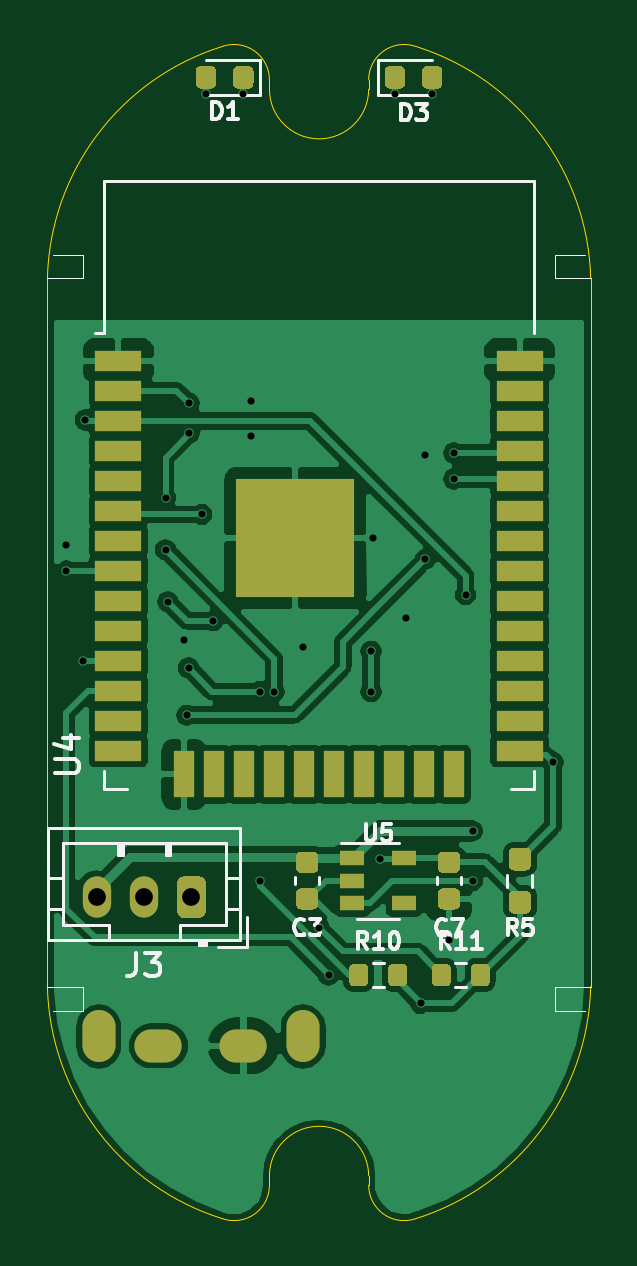
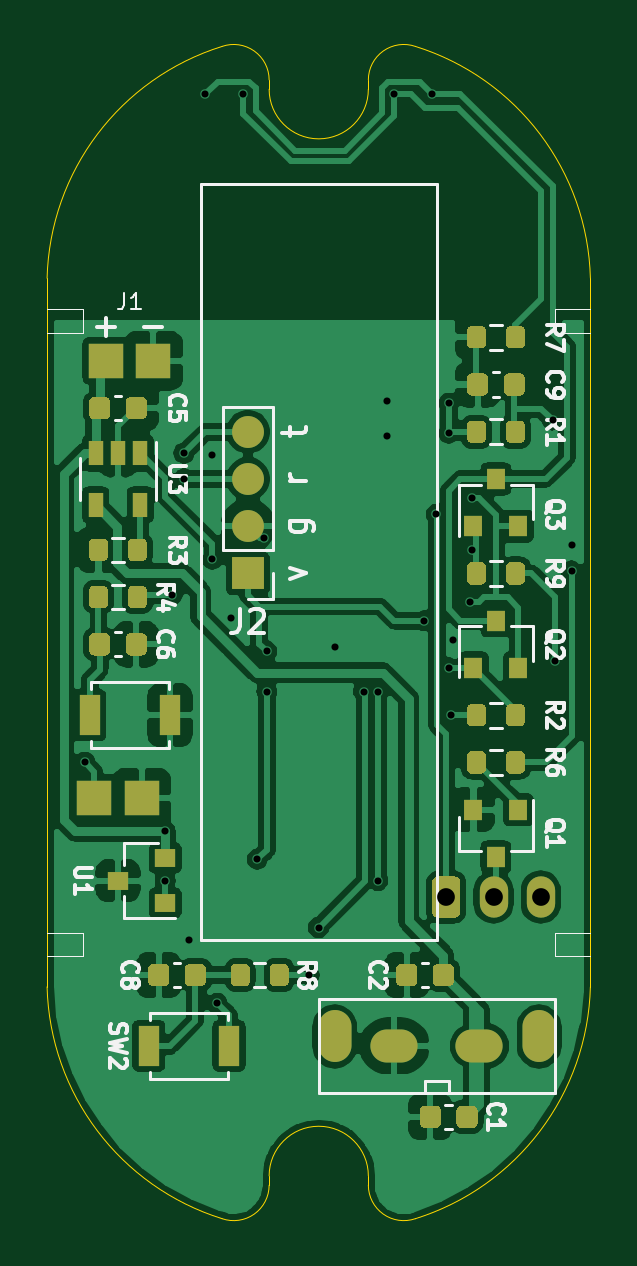
Circuit board: 11 layer files. Board 23.0 x 49.6 mm.
- bottom_copper: cat_toilet-B_Cu.gbr (142065 bytes)
- bottom_mask: cat_toilet-B_Mask.gbr (11820 bytes)
- paste: cat_toilet-B_Paste.gbr (11221 bytes)
- bottom_silk: cat_toilet-B_SilkS.gbr (21458 bytes)
- outline: cat_toilet-Edge_Cuts.gbr (1621 bytes)
- top_copper: cat_toilet-F_Cu.gbr (101125 bytes)
- top_mask: cat_toilet-F_Mask.gbr (7229 bytes)
- paste: cat_toilet-F_Paste.gbr (6630 bytes)
- top_silk: cat_toilet-F_SilkS.gbr (10042 bytes)
- drill: cat_toilet-NPTH.drl (288 bytes)
- drill: cat_toilet-PTH.drl (1071 bytes)

=== bottom_copper: cat_toilet-B_Cu.gbr (142065 bytes, source omitted) ===
=== bottom_mask: cat_toilet-B_Mask.gbr (11820 bytes, source omitted) ===
=== paste: cat_toilet-B_Paste.gbr (11221 bytes, source omitted) ===
=== bottom_silk: cat_toilet-B_SilkS.gbr (21458 bytes, source omitted) ===
=== outline: cat_toilet-Edge_Cuts.gbr ===
G04 #@! TF.GenerationSoftware,KiCad,Pcbnew,(5.1.10)-1*
G04 #@! TF.CreationDate,2021-12-13T18:57:16+09:00*
G04 #@! TF.ProjectId,cat_toilet,6361745f-746f-4696-9c65-742e6b696361,rev?*
G04 #@! TF.SameCoordinates,Original*
G04 #@! TF.FileFunction,Profile,NP*
%FSLAX46Y46*%
G04 Gerber Fmt 4.6, Leading zero omitted, Abs format (unit mm)*
G04 Created by KiCad (PCBNEW (5.1.10)-1) date 2021-12-13 18:57:16*
%MOMM*%
%LPD*%
G01*
G04 APERTURE LIST*
G04 #@! TA.AperFunction,Profile*
%ADD10C,0.050000*%
G04 #@! TD*
G04 APERTURE END LIST*
D10*
X9399929Y-48395781D02*
G75*
G02*
X7409563Y-49813264I-1499929J0D01*
G01*
X9400000Y-48000000D02*
X9400000Y-48395781D01*
X9400000Y-48000000D02*
G75*
G02*
X13600000Y-48000000I2100000J0D01*
G01*
X13600000Y-48395781D02*
X13600000Y-48000000D01*
X15592618Y-49812583D02*
G75*
G02*
X13600000Y-48395781I-492618J1416802D01*
G01*
X23000000Y-40000000D02*
G75*
G02*
X15592618Y-49812583I-10558292J268152D01*
G01*
X23000000Y-10000000D02*
X23000000Y-40000000D01*
X15590438Y-186735D02*
G75*
G02*
X23000000Y-10000000I-3148730J-10081416D01*
G01*
X13600072Y-1604218D02*
G75*
G02*
X15590438Y-186736I1499928J0D01*
G01*
X13600000Y-2000000D02*
X13600000Y-1604218D01*
X13600000Y-2000000D02*
G75*
G02*
X9400000Y-2000000I-2100000J0D01*
G01*
X9400000Y-1604218D02*
X9400000Y-2000000D01*
X7407383Y-187417D02*
G75*
G02*
X9400000Y-1604218I492618J-1416801D01*
G01*
X1Y-10000000D02*
G75*
G02*
X7407383Y-187416I10558292J-268151D01*
G01*
X0Y-40000000D02*
X0Y-10000000D01*
X7409563Y-49813265D02*
G75*
G02*
X0Y-40000000I3148730J10081417D01*
G01*
M02*

=== top_copper: cat_toilet-F_Cu.gbr (101125 bytes, source omitted) ===
=== top_mask: cat_toilet-F_Mask.gbr (7229 bytes, source omitted) ===
=== paste: cat_toilet-F_Paste.gbr ===
G04 #@! TF.GenerationSoftware,KiCad,Pcbnew,(5.1.10)-1*
G04 #@! TF.CreationDate,2021-12-13T18:57:16+09:00*
G04 #@! TF.ProjectId,cat_toilet,6361745f-746f-4696-9c65-742e6b696361,rev?*
G04 #@! TF.SameCoordinates,Original*
G04 #@! TF.FileFunction,Paste,Top*
G04 #@! TF.FilePolarity,Positive*
%FSLAX46Y46*%
G04 Gerber Fmt 4.6, Leading zero omitted, Abs format (unit mm)*
G04 Created by KiCad (PCBNEW (5.1.10)-1) date 2021-12-13 18:57:16*
%MOMM*%
%LPD*%
G01*
G04 APERTURE LIST*
%ADD10R,1.060000X0.650000*%
%ADD11R,2.000000X0.900000*%
%ADD12R,0.900000X2.000000*%
%ADD13R,5.000000X5.000000*%
G04 APERTURE END LIST*
G36*
G01*
X17925000Y-39775000D02*
X17925000Y-39225000D01*
G75*
G02*
X18125000Y-39025000I200000J0D01*
G01*
X18525000Y-39025000D01*
G75*
G02*
X18725000Y-39225000I0J-200000D01*
G01*
X18725000Y-39775000D01*
G75*
G02*
X18525000Y-39975000I-200000J0D01*
G01*
X18125000Y-39975000D01*
G75*
G02*
X17925000Y-39775000I0J200000D01*
G01*
G37*
G36*
G01*
X16275000Y-39775000D02*
X16275000Y-39225000D01*
G75*
G02*
X16475000Y-39025000I200000J0D01*
G01*
X16875000Y-39025000D01*
G75*
G02*
X17075000Y-39225000I0J-200000D01*
G01*
X17075000Y-39775000D01*
G75*
G02*
X16875000Y-39975000I-200000J0D01*
G01*
X16475000Y-39975000D01*
G75*
G02*
X16275000Y-39775000I0J200000D01*
G01*
G37*
G36*
G01*
X14425000Y-39775000D02*
X14425000Y-39225000D01*
G75*
G02*
X14625000Y-39025000I200000J0D01*
G01*
X15025000Y-39025000D01*
G75*
G02*
X15225000Y-39225000I0J-200000D01*
G01*
X15225000Y-39775000D01*
G75*
G02*
X15025000Y-39975000I-200000J0D01*
G01*
X14625000Y-39975000D01*
G75*
G02*
X14425000Y-39775000I0J200000D01*
G01*
G37*
G36*
G01*
X12775000Y-39775000D02*
X12775000Y-39225000D01*
G75*
G02*
X12975000Y-39025000I200000J0D01*
G01*
X13375000Y-39025000D01*
G75*
G02*
X13575000Y-39225000I0J-200000D01*
G01*
X13575000Y-39775000D01*
G75*
G02*
X13375000Y-39975000I-200000J0D01*
G01*
X12975000Y-39975000D01*
G75*
G02*
X12775000Y-39775000I0J200000D01*
G01*
G37*
G36*
G01*
X7150000Y-1243750D02*
X7150000Y-1756250D01*
G75*
G02*
X6931250Y-1975000I-218750J0D01*
G01*
X6493750Y-1975000D01*
G75*
G02*
X6275000Y-1756250I0J218750D01*
G01*
X6275000Y-1243750D01*
G75*
G02*
X6493750Y-1025000I218750J0D01*
G01*
X6931250Y-1025000D01*
G75*
G02*
X7150000Y-1243750I0J-218750D01*
G01*
G37*
G36*
G01*
X8725000Y-1243750D02*
X8725000Y-1756250D01*
G75*
G02*
X8506250Y-1975000I-218750J0D01*
G01*
X8068750Y-1975000D01*
G75*
G02*
X7850000Y-1756250I0J218750D01*
G01*
X7850000Y-1243750D01*
G75*
G02*
X8068750Y-1025000I218750J0D01*
G01*
X8506250Y-1025000D01*
G75*
G02*
X8725000Y-1243750I0J-218750D01*
G01*
G37*
D10*
X15100000Y-34550000D03*
X15100000Y-36450000D03*
X12900000Y-36450000D03*
X12900000Y-35500000D03*
X12900000Y-34550000D03*
D11*
X20000000Y-13495000D03*
X20000000Y-14765000D03*
X20000000Y-16035000D03*
X20000000Y-17305000D03*
X20000000Y-18575000D03*
X20000000Y-19845000D03*
X20000000Y-21115000D03*
X20000000Y-22385000D03*
X20000000Y-23655000D03*
X20000000Y-24925000D03*
X20000000Y-26195000D03*
X20000000Y-27465000D03*
X20000000Y-28735000D03*
X20000000Y-30005000D03*
D12*
X17215000Y-31005000D03*
X15945000Y-31005000D03*
X14675000Y-31005000D03*
X13405000Y-31005000D03*
X12135000Y-31005000D03*
X10865000Y-31005000D03*
X9595000Y-31005000D03*
X8325000Y-31005000D03*
X7055000Y-31005000D03*
X5785000Y-31005000D03*
D11*
X3000000Y-30005000D03*
X3000000Y-28735000D03*
X3000000Y-27465000D03*
X3000000Y-26195000D03*
X3000000Y-24925000D03*
X3000000Y-23655000D03*
X3000000Y-22385000D03*
X3000000Y-21115000D03*
X3000000Y-19845000D03*
X3000000Y-18575000D03*
X3000000Y-17305000D03*
X3000000Y-16035000D03*
X3000000Y-14765000D03*
X3000000Y-13495000D03*
D13*
X10500000Y-20995000D03*
G36*
G01*
X19762500Y-35925000D02*
X20237500Y-35925000D01*
G75*
G02*
X20475000Y-36162500I0J-237500D01*
G01*
X20475000Y-36662500D01*
G75*
G02*
X20237500Y-36900000I-237500J0D01*
G01*
X19762500Y-36900000D01*
G75*
G02*
X19525000Y-36662500I0J237500D01*
G01*
X19525000Y-36162500D01*
G75*
G02*
X19762500Y-35925000I237500J0D01*
G01*
G37*
G36*
G01*
X19762500Y-34100000D02*
X20237500Y-34100000D01*
G75*
G02*
X20475000Y-34337500I0J-237500D01*
G01*
X20475000Y-34837500D01*
G75*
G02*
X20237500Y-35075000I-237500J0D01*
G01*
X19762500Y-35075000D01*
G75*
G02*
X19525000Y-34837500I0J237500D01*
G01*
X19525000Y-34337500D01*
G75*
G02*
X19762500Y-34100000I237500J0D01*
G01*
G37*
G36*
G01*
X15850000Y-1756250D02*
X15850000Y-1243750D01*
G75*
G02*
X16068750Y-1025000I218750J0D01*
G01*
X16506250Y-1025000D01*
G75*
G02*
X16725000Y-1243750I0J-218750D01*
G01*
X16725000Y-1756250D01*
G75*
G02*
X16506250Y-1975000I-218750J0D01*
G01*
X16068750Y-1975000D01*
G75*
G02*
X15850000Y-1756250I0J218750D01*
G01*
G37*
G36*
G01*
X14275000Y-1756250D02*
X14275000Y-1243750D01*
G75*
G02*
X14493750Y-1025000I218750J0D01*
G01*
X14931250Y-1025000D01*
G75*
G02*
X15150000Y-1243750I0J-218750D01*
G01*
X15150000Y-1756250D01*
G75*
G02*
X14931250Y-1975000I-218750J0D01*
G01*
X14493750Y-1975000D01*
G75*
G02*
X14275000Y-1756250I0J218750D01*
G01*
G37*
G36*
G01*
X16750000Y-35825000D02*
X17250000Y-35825000D01*
G75*
G02*
X17475000Y-36050000I0J-225000D01*
G01*
X17475000Y-36500000D01*
G75*
G02*
X17250000Y-36725000I-225000J0D01*
G01*
X16750000Y-36725000D01*
G75*
G02*
X16525000Y-36500000I0J225000D01*
G01*
X16525000Y-36050000D01*
G75*
G02*
X16750000Y-35825000I225000J0D01*
G01*
G37*
G36*
G01*
X16750000Y-34275000D02*
X17250000Y-34275000D01*
G75*
G02*
X17475000Y-34500000I0J-225000D01*
G01*
X17475000Y-34950000D01*
G75*
G02*
X17250000Y-35175000I-225000J0D01*
G01*
X16750000Y-35175000D01*
G75*
G02*
X16525000Y-34950000I0J225000D01*
G01*
X16525000Y-34500000D01*
G75*
G02*
X16750000Y-34275000I225000J0D01*
G01*
G37*
G36*
G01*
X10750000Y-35825000D02*
X11250000Y-35825000D01*
G75*
G02*
X11475000Y-36050000I0J-225000D01*
G01*
X11475000Y-36500000D01*
G75*
G02*
X11250000Y-36725000I-225000J0D01*
G01*
X10750000Y-36725000D01*
G75*
G02*
X10525000Y-36500000I0J225000D01*
G01*
X10525000Y-36050000D01*
G75*
G02*
X10750000Y-35825000I225000J0D01*
G01*
G37*
G36*
G01*
X10750000Y-34275000D02*
X11250000Y-34275000D01*
G75*
G02*
X11475000Y-34500000I0J-225000D01*
G01*
X11475000Y-34950000D01*
G75*
G02*
X11250000Y-35175000I-225000J0D01*
G01*
X10750000Y-35175000D01*
G75*
G02*
X10525000Y-34950000I0J225000D01*
G01*
X10525000Y-34500000D01*
G75*
G02*
X10750000Y-34275000I225000J0D01*
G01*
G37*
M02*

=== top_silk: cat_toilet-F_SilkS.gbr (10042 bytes, source omitted) ===
=== drill: cat_toilet-NPTH.drl ===
M48
; DRILL file {KiCad (5.1.10)-1} date 12/13/21 18:57:18
; FORMAT={-:-/ absolute / metric / decimal}
; #@! TF.CreationDate,2021-12-13T18:57:18+09:00
; #@! TF.GenerationSoftware,Kicad,Pcbnew,(5.1.10)-1
; #@! TF.FileFunction,NonPlated,1,2,NPTH
FMAT,2
METRIC
%
G90
G05
T0
M30

=== drill: cat_toilet-PTH.drl ===
M48
; DRILL file {KiCad (5.1.10)-1} date 12/13/21 18:57:18
; FORMAT={-:-/ absolute / metric / decimal}
; #@! TF.CreationDate,2021-12-13T18:57:18+09:00
; #@! TF.GenerationSoftware,Kicad,Pcbnew,(5.1.10)-1
; #@! TF.FileFunction,Plated,1,2,PTH
FMAT,2
METRIC
T1C0.300
T2C0.400
T3C0.750
%
G90
G05
T1
X0.8Y-21.3
X0.8Y-22.4
X1.5Y-26.2
X1.6Y-16.0
X5.0Y-19.3
X5.0Y-21.5
X5.1Y-23.7
X5.8Y-25.3
X5.9Y-28.5
X5.975Y-26.5
X6.0Y-15.3
X6.0Y-16.56
X6.525Y-20.0
X6.7Y-2.2
X7.025Y-24.5
X8.3Y-2.2
X8.6Y-15.2
X8.6Y-16.7
X9.0Y-27.5
X9.0Y-35.5
X9.6Y-27.5
X10.8Y-25.6
X11.509Y-37.491
X11.9Y-39.5
X13.7Y-25.8
X13.7Y-27.5
X13.8Y-21.0
X14.1Y-34.6
X14.7Y-2.2
X15.2Y-24.4
X15.8Y-40.7
X16.0Y-17.5
X16.0Y-21.9
X16.3Y-2.2
X17.0Y-38.0
X17.2Y-17.4
X17.2Y-18.5
X17.7Y-23.4
X18.0Y-33.4
X18.0Y-35.5
X21.4Y-30.5
T3
X2.1Y-36.2
X4.1Y-36.2
X6.1Y-36.2
T2
G00X2.175Y-42.5
M15
G01X2.175Y-41.7
M16
G05
G00X5.0Y-42.5
M15
G01X4.4Y-42.5
M16
G05
G00X8.6Y-42.5
M15
G01X8.0Y-42.5
M16
G05
G00X10.825Y-42.5
M15
G01X10.825Y-41.7
M16
G05
T0
M30

